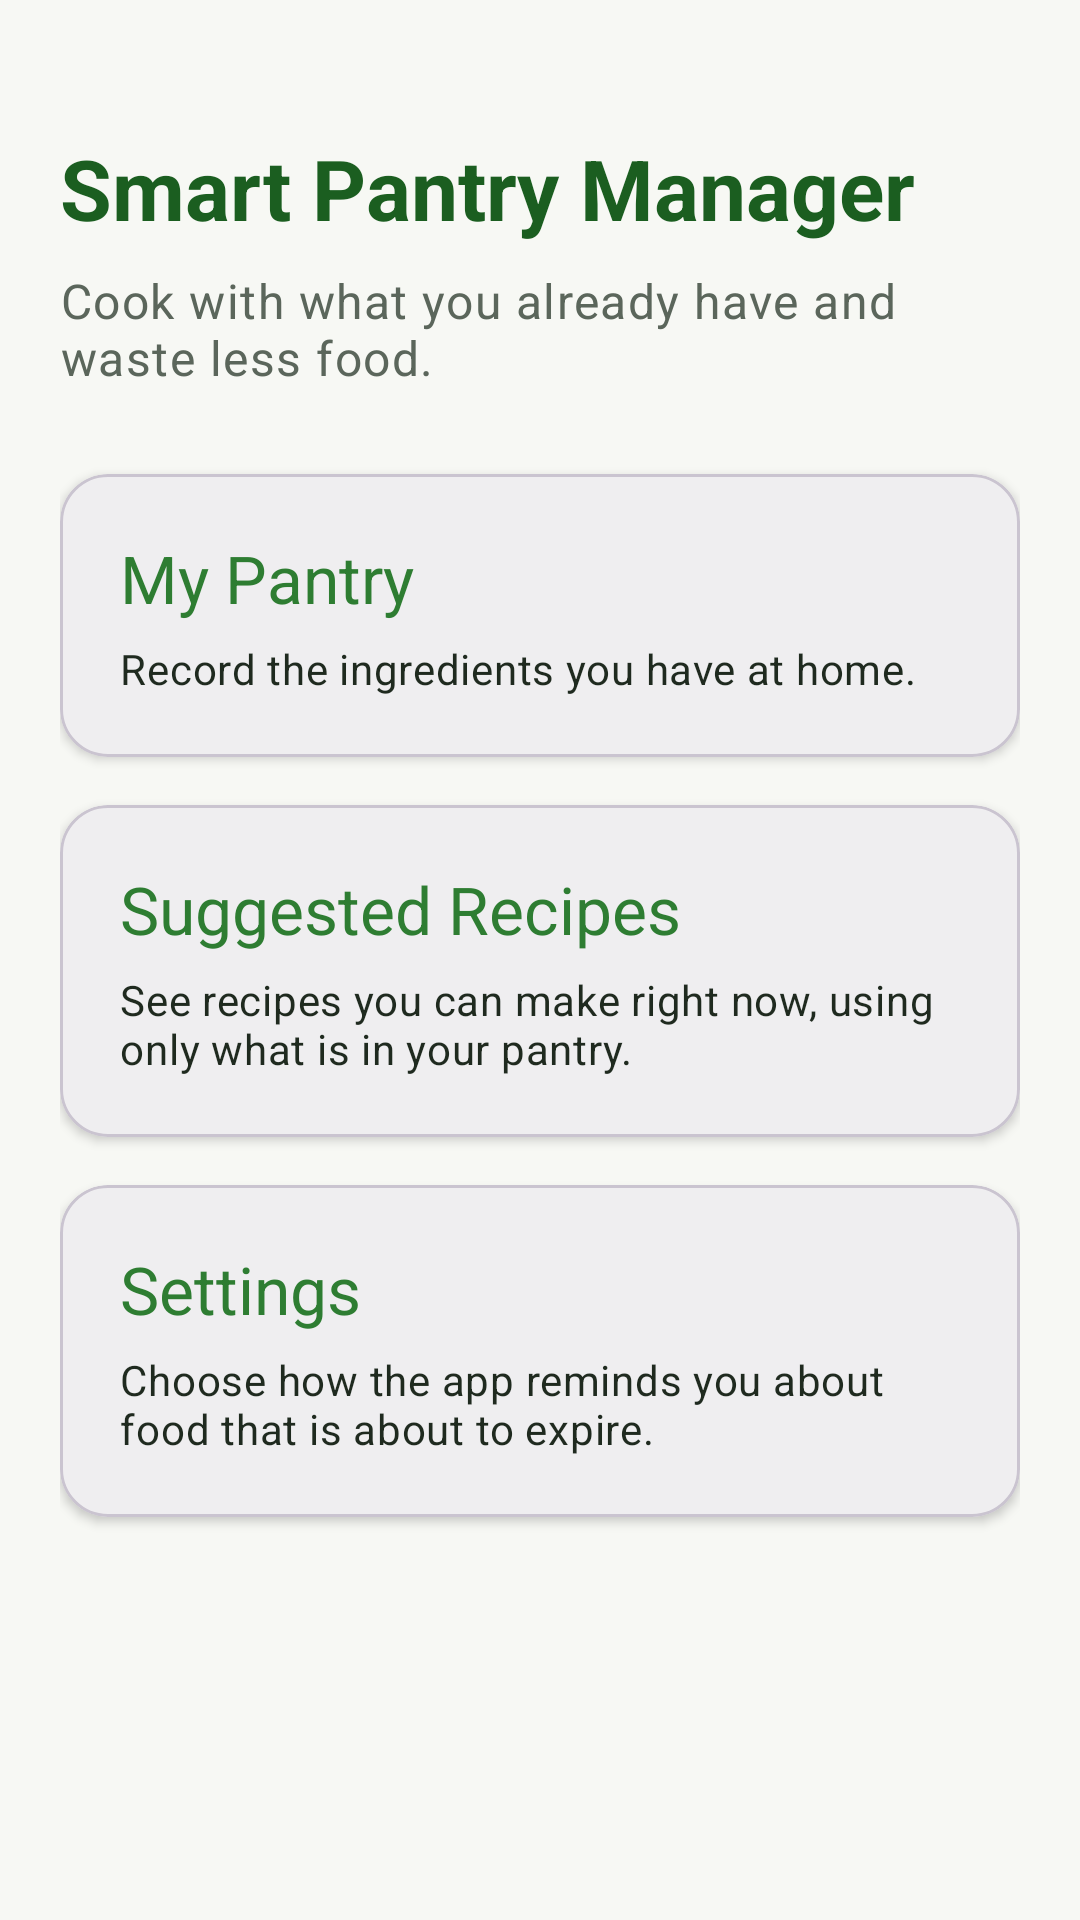

Here is an Android app screen rendered from its layout file. Give the layout XML and the strings, colors and styles it references.
<!-- AndroidManifest.xml: application theme Theme.SmartPantryManager -->
<!-- res/layout/activity_main.xml -->
<?xml version="1.0" encoding="utf-8"?>
<ScrollView xmlns:android="http://schemas.android.com/apk/res/android"
    xmlns:app="http://schemas.android.com/apk/res-auto"
    android:layout_width="match_parent"
    android:layout_height="match_parent"
    android:fillViewport="true">

    <LinearLayout
        android:layout_width="match_parent"
        android:layout_height="wrap_content"
        android:orientation="vertical"
        android:padding="20dp">

        <TextView
            android:layout_width="wrap_content"
            android:layout_height="wrap_content"
            android:layout_marginTop="24dp"
            android:text="@string/home_title"
            android:textAppearance="?attr/textAppearanceHeadlineMedium"
            android:textColor="@color/pantry_green_dark"
            android:textStyle="bold" />

        <TextView
            android:layout_width="wrap_content"
            android:layout_height="wrap_content"
            android:layout_marginTop="8dp"
            android:layout_marginBottom="28dp"
            android:text="@string/home_tagline"
            android:textAppearance="?attr/textAppearanceBodyLarge"
            android:textColor="@color/pantry_text_secondary" />

        <com.google.android.material.card.MaterialCardView
            android:id="@+id/cardPantry"
            android:layout_width="match_parent"
            android:layout_height="wrap_content"
            android:layout_marginBottom="16dp"
            android:clickable="true"
            android:focusable="true"
            app:cardCornerRadius="16dp"
            app:cardElevation="2dp">

            <LinearLayout
                android:layout_width="match_parent"
                android:layout_height="wrap_content"
                android:orientation="vertical"
                android:padding="20dp">

                <TextView
                    android:layout_width="wrap_content"
                    android:layout_height="wrap_content"
                    android:text="@string/card_pantry_title"
                    android:textAppearance="?attr/textAppearanceTitleLarge"
                    android:textColor="@color/pantry_green" />

                <TextView
                    android:layout_width="wrap_content"
                    android:layout_height="wrap_content"
                    android:layout_marginTop="6dp"
                    android:text="@string/card_pantry_desc"
                    android:textAppearance="?attr/textAppearanceBodyMedium" />
            </LinearLayout>
        </com.google.android.material.card.MaterialCardView>

        <com.google.android.material.card.MaterialCardView
            android:id="@+id/cardRecipes"
            android:layout_width="match_parent"
            android:layout_height="wrap_content"
            android:layout_marginBottom="16dp"
            android:clickable="true"
            android:focusable="true"
            app:cardCornerRadius="16dp"
            app:cardElevation="2dp">

            <LinearLayout
                android:layout_width="match_parent"
                android:layout_height="wrap_content"
                android:orientation="vertical"
                android:padding="20dp">

                <TextView
                    android:layout_width="wrap_content"
                    android:layout_height="wrap_content"
                    android:text="@string/card_recipes_title"
                    android:textAppearance="?attr/textAppearanceTitleLarge"
                    android:textColor="@color/pantry_green" />

                <TextView
                    android:layout_width="wrap_content"
                    android:layout_height="wrap_content"
                    android:layout_marginTop="6dp"
                    android:text="@string/card_recipes_desc"
                    android:textAppearance="?attr/textAppearanceBodyMedium" />
            </LinearLayout>
        </com.google.android.material.card.MaterialCardView>

        <com.google.android.material.card.MaterialCardView
            android:id="@+id/cardSettings"
            android:layout_width="match_parent"
            android:layout_height="wrap_content"
            android:layout_marginBottom="16dp"
            android:clickable="true"
            android:focusable="true"
            app:cardCornerRadius="16dp"
            app:cardElevation="2dp">

            <LinearLayout
                android:layout_width="match_parent"
                android:layout_height="wrap_content"
                android:orientation="vertical"
                android:padding="20dp">

                <TextView
                    android:layout_width="wrap_content"
                    android:layout_height="wrap_content"
                    android:text="@string/card_settings_title"
                    android:textAppearance="?attr/textAppearanceTitleLarge"
                    android:textColor="@color/pantry_green" />

                <TextView
                    android:layout_width="wrap_content"
                    android:layout_height="wrap_content"
                    android:layout_marginTop="6dp"
                    android:text="@string/card_settings_desc"
                    android:textAppearance="?attr/textAppearanceBodyMedium" />
            </LinearLayout>
        </com.google.android.material.card.MaterialCardView>
    </LinearLayout>
</ScrollView>
<!-- resources referenced by this layout -->
<resources>
  <color name="pantry_green">#2E7D32</color>
  <color name="pantry_green_dark">#1B5E20</color>
  <color name="pantry_text_secondary">#5B665B</color>
  <string name="card_pantry_desc">Record the ingredients you have at home.</string>
  <string name="card_pantry_title">My Pantry</string>
  <string name="card_recipes_desc">See recipes you can make right now, using only what is in your pantry.</string>
  <string name="card_recipes_title">Suggested Recipes</string>
  <string name="card_settings_desc">Choose how the app reminds you about food that is about to expire.</string>
  <string name="card_settings_title">Settings</string>
  <string name="home_tagline">Cook with what you already have and waste less food.</string>
  <string name="home_title">Smart Pantry Manager</string>
  <style name="Theme.SmartPantryManager" parent="Theme.Material3.Light.NoActionBar">
          <item name="colorPrimary">@color/pantry_green</item>
          <item name="colorOnPrimary">@color/white</item>
          <item name="colorPrimaryContainer">@color/pantry_green_light</item>
          <item name="colorOnPrimaryContainer">@color/pantry_green_dark</item>
          <item name="colorSecondary">@color/pantry_orange</item>
          <item name="android:colorBackground">@color/pantry_background</item>
          <item name="android:statusBarColor">@color/pantry_green_dark</item>
          <item name="android:textColorPrimary">@color/pantry_text</item>
          <item name="android:textColorSecondary">@color/pantry_text_secondary</item>
      </style>
  <color name="white">#FFFFFF</color>
  <color name="pantry_green_light">#C8E6C9</color>
  <color name="pantry_orange">#EF6C00</color>
  <color name="pantry_background">#F7F8F4</color>
  <color name="pantry_text">#1F2A1F</color>
</resources>
